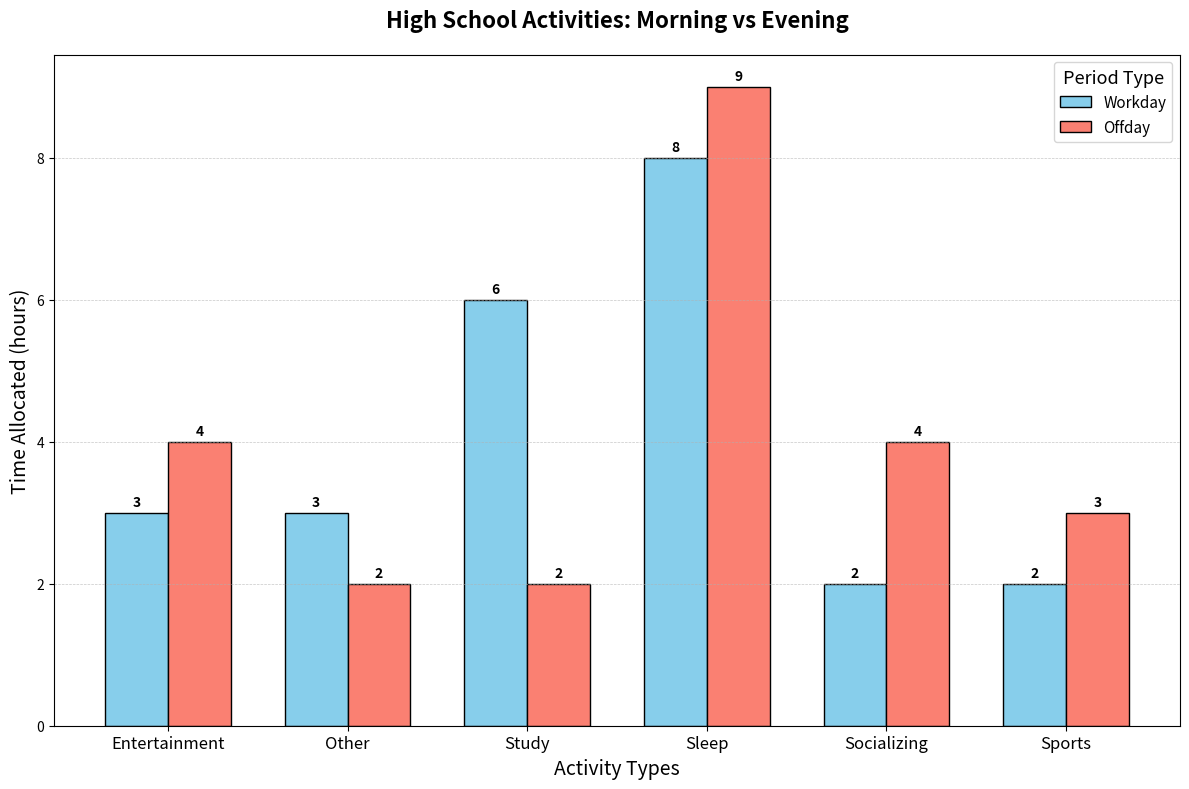

Reproduce this figure in Python.
import matplotlib.pyplot as plt
import numpy as np

activities = ['Entertainment', 'Other', 'Study', 'Sleep', 'Socializing', 'Sports']
weekday_hours = [3, 3, 6, 8, 2, 2]
weekend_hours = [4, 2, 2, 9, 4, 3]

x_positions = np.arange(len(activities))
bar_width = 0.35

fig, ax = plt.subplots(figsize=(12, 8))

rects1 = ax.bar(x_positions - bar_width/2, weekday_hours, width=bar_width, label='Workday', color='skyblue', edgecolor='black')
rects2 = ax.bar(x_positions + bar_width/2, weekend_hours, width=bar_width, label='Offday', color='salmon', edgecolor='black')

ax.set_title('High School Activities: Morning vs Evening', fontsize=16, fontweight='bold', pad=20)
ax.set_xlabel('Activity Types', fontsize=14)
ax.set_ylabel('Time Allocated (hours)', fontsize=14)

ax.set_xticks(x_positions)
ax.set_xticklabels(activities, fontsize=12)

ax.legend(title='Period Type', title_fontsize='13', fontsize=11, loc='upper right')
ax.yaxis.grid(True, linestyle='--', linewidth=0.5, alpha=0.7)

def add_labels(rects):
    for rect in rects:
        height = rect.get_height()
        ax.annotate(f'{height}',
                    xy=(rect.get_x() + rect.get_width() / 2, height),
                    xytext=(0, 3),
                    textcoords="offset points",
                    ha='center', va='bottom', fontsize=10, fontweight='bold')

add_labels(rects1)
add_labels(rects2)

plt.tight_layout()
plt.show()
